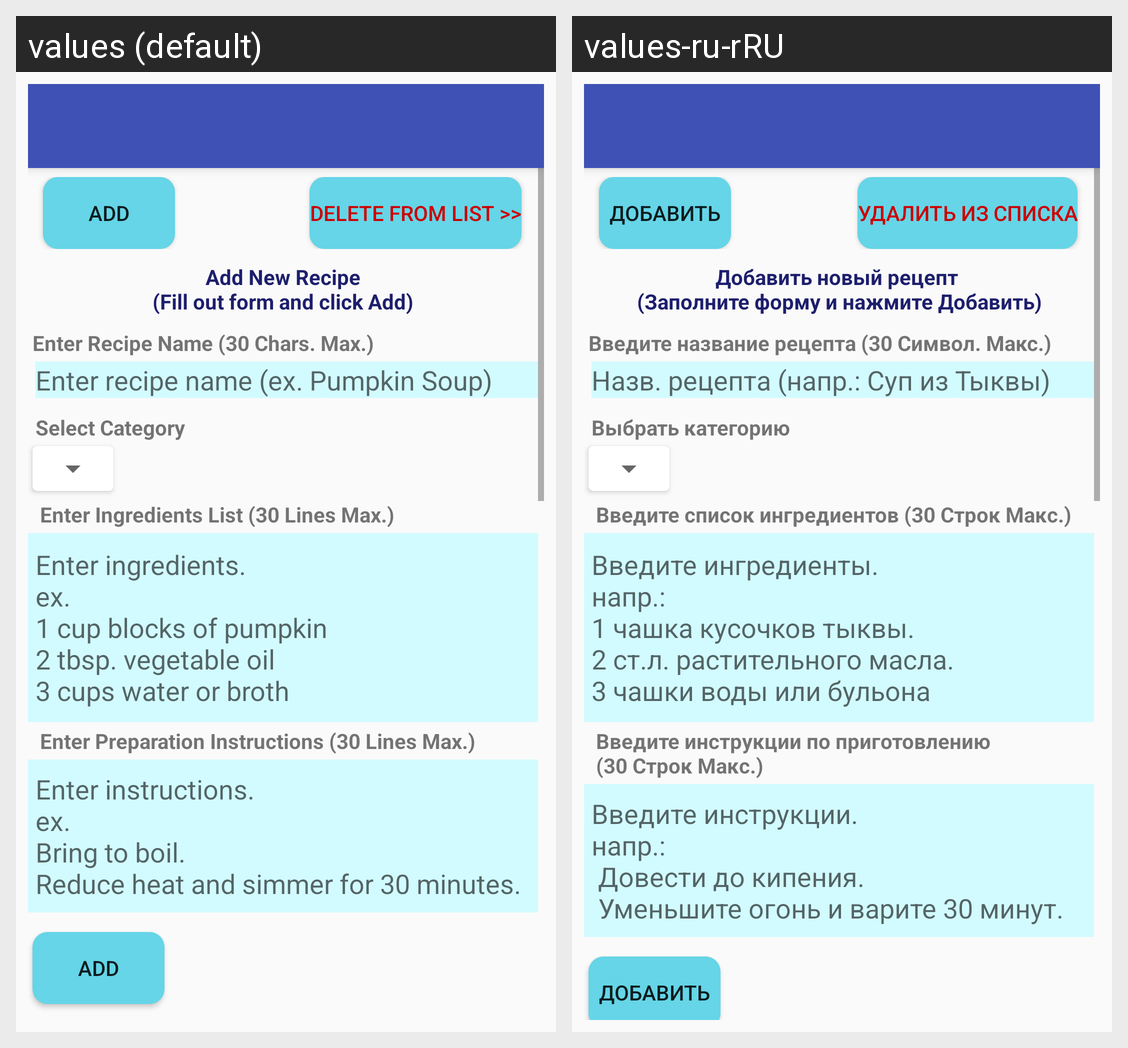

The Android screen above is rendered under two locales of the same app. Produce the string resources it draws, with the default and per-locale values.
Android screen res/layout/activity_recipe_admin.xml rendered under 2 locales, left to right: values (default), values-ru-rRU. Device: Nexus 5 (rendered at 1080×1920; each locale shown at half size, 540×960, under a caption strip naming it); theme AppTheme.NoActionBar.
Strings drawn on this screen, with the default value and each locale's value (text and hints the layout hard-codes, and strings that could not be matched under every locale, appear in the picture but are not listed):

addbtn
  values: Add
  values-ru-rRU: Добавить

delfromlist
  values: Delete from list >>
  values-ru-rRU: Удалить из списка

recipeAdminTitle
  values: Add New Recipe
      (Fill out form and click Add)
  values-ru-rRU: Добавить новый рецепт 
      (Заполните форму и нажмите Добавить)

recipeAdminName
  values: Enter Recipe Name (30 Chars. Max.)
  values-ru-rRU: Введите название рецепта (30 Символ. Макс.)

recipeNameHint
  values: Enter recipe name (ex. Pumpkin Soup)
  values-ru-rRU: Назв. рецепта (напр.: Cуп из Тыквы)

recipeAdminSelectCat
  values: Select Category
  values-ru-rRU: Выбрать категорию

recipeAdminIngredients
  values: Enter Ingredients List (30 Lines Max.)
  values-ru-rRU: Введите список ингредиентов (30 Строк Макс.)

recipeIngHint
  values: Enter ingredients.
      ex.
      1 cup blocks of pumpkin
      2 tbsp. vegetable oil
      3 cups water or broth
  values-ru-rRU: Введите ингредиенты. 
      напр.: 
      1 чашка кусочков тыквы. 
      2 ст.л. растительного масла. 
      3 чашки воды или бульона

recipeAdminInstructions
  values: Enter Preparation Instructions (30 Lines Max.)
  values-ru-rRU: Введите инструкции по приготовлению 
      (30 Строк Макс.)

recipeInstHint
  values: Enter instructions.
      ex.
      Bring to boil.
      Reduce heat and simmer for 30 minutes.
  values-ru-rRU: Введите инструкции. 
      напр.:
       Довести до кипения. 
       Уменьшите огонь и варите 30 минут.
